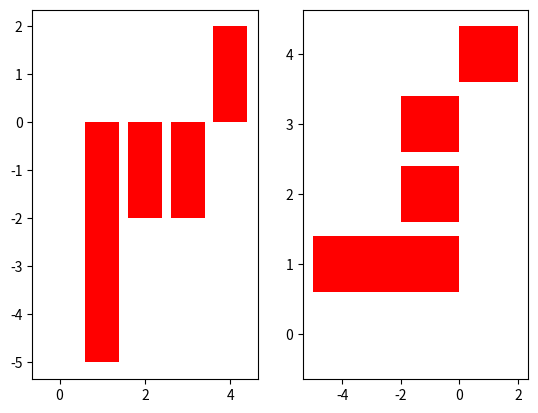

Python code for this plot:
import numpy as np
import matplotlib.pyplot as plt

np.random.seed(0)
x = np.arange(5)
# y = np.random.randn(5) #选取5个正数
y = np.random.randint(-5, 5, 5) #[-5,5]之间选取5个整数
fig, axes = plt.subplots(ncols=2) #两列
v_bar = axes[0].bar(x, y, color='red')
h_bar = axes[1].barh(x, y, color='red')
plt.show()